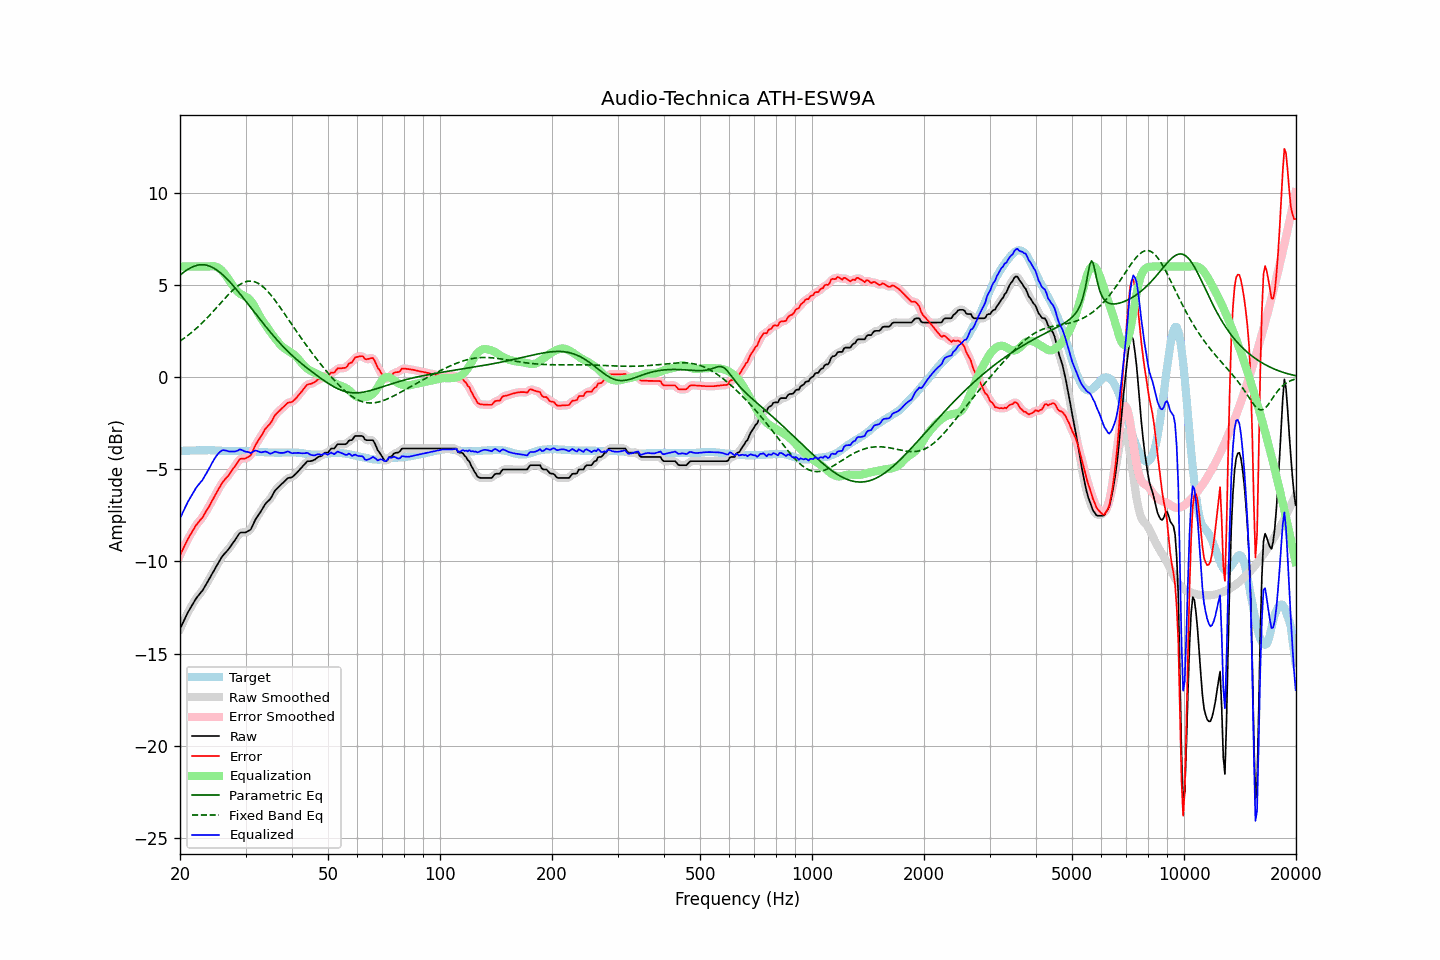

Values plotted in this chart, from the file beside it:
frequency, raw, error, smoothed, error_smoothed, equalization, parametric_eq, fixed_band_eq, equalized_raw, equalized_smoothed, target
20.00, -13.66, -9.66, -13.66, -9.66, 6.00, 5.53, 1.96, -7.66, -7.66, -4.00
20.20, -13.48, -9.48, -13.47, -9.48, 6.00, 5.60, 2.02, -7.48, -7.47, -4.00
20.40, -13.29, -9.29, -13.29, -9.29, 6.00, 5.67, 2.08, -7.29, -7.29, -4.00
20.61, -13.11, -9.12, -13.11, -9.12, 6.00, 5.74, 2.14, -7.11, -7.11, -3.99
20.81, -12.93, -8.94, -12.93, -8.94, 6.00, 5.80, 2.20, -6.93, -6.93, -3.99
21.02, -12.75, -8.76, -12.76, -8.77, 6.00, 5.85, 2.27, -6.75, -6.76, -3.99
21.23, -12.60, -8.61, -12.60, -8.61, 6.00, 5.90, 2.34, -6.60, -6.60, -3.99
21.44, -12.45, -8.47, -12.44, -8.46, 6.00, 5.95, 2.41, -6.45, -6.44, -3.98
21.66, -12.30, -8.32, -12.29, -8.32, 6.00, 5.99, 2.48, -6.30, -6.29, -3.98
21.87, -12.15, -8.17, -12.15, -8.17, 6.00, 6.03, 2.56, -6.15, -6.15, -3.98
22.09, -12.01, -8.03, -12.02, -8.04, 6.00, 6.05, 2.63, -6.01, -6.02, -3.98
22.31, -11.90, -7.93, -11.89, -7.92, 6.00, 6.07, 2.71, -5.90, -5.89, -3.97
22.54, -11.79, -7.81, -11.79, -7.82, 6.00, 6.09, 2.79, -5.79, -5.79, -3.98
22.76, -11.68, -7.71, -11.68, -7.71, 6.00, 6.10, 2.88, -5.68, -5.68, -3.97
22.99, -11.58, -7.61, -11.56, -7.59, 6.00, 6.10, 2.96, -5.58, -5.56, -3.97
23.22, -11.43, -7.46, -11.43, -7.46, 6.00, 6.09, 3.05, -5.43, -5.43, -3.97
23.45, -11.28, -7.31, -11.28, -7.32, 6.00, 6.08, 3.14, -5.28, -5.28, -3.97
23.69, -11.13, -7.16, -11.13, -7.17, 6.00, 6.06, 3.23, -5.13, -5.13, -3.97
23.92, -10.99, -7.03, -10.98, -7.02, 6.01, 6.04, 3.32, -4.98, -4.97, -3.96
24.16, -10.83, -6.86, -10.83, -6.86, 6.02, 6.00, 3.41, -4.81, -4.81, -3.97
24.40, -10.67, -6.70, -10.67, -6.70, 6.02, 5.96, 3.51, -4.64, -4.65, -3.97
24.65, -10.52, -6.55, -10.51, -6.54, 6.02, 5.92, 3.60, -4.50, -4.49, -3.97
24.89, -10.36, -6.38, -10.36, -6.38, 6.00, 5.86, 3.70, -4.35, -4.35, -3.98
25.14, -10.21, -6.23, -10.21, -6.23, 5.97, 5.81, 3.80, -4.23, -4.23, -3.98
25.39, -10.06, -6.07, -10.05, -6.07, 5.92, 5.74, 3.89, -4.13, -4.13, -3.99
25.65, -9.91, -5.92, -9.90, -5.92, 5.86, 5.67, 3.99, -4.05, -4.04, -3.99
25.91, -9.76, -5.76, -9.77, -5.77, 5.78, 5.60, 4.09, -3.98, -3.99, -4.00
26.16, -9.65, -5.65, -9.65, -5.65, 5.69, 5.52, 4.19, -3.96, -3.96, -4.00
26.43, -9.55, -5.54, -9.55, -5.54, 5.58, 5.44, 4.28, -3.97, -3.97, -4.01
26.69, -9.45, -5.44, -9.45, -5.45, 5.46, 5.35, 4.38, -3.99, -3.99, -4.01
26.96, -9.36, -5.35, -9.35, -5.34, 5.34, 5.26, 4.47, -4.02, -4.01, -4.01
27.23, -9.24, -5.23, -9.24, -5.22, 5.21, 5.17, 4.56, -4.03, -4.03, -4.01
27.50, -9.11, -5.09, -9.12, -5.10, 5.08, 5.07, 4.65, -4.03, -4.04, -4.02
27.77, -8.99, -4.97, -8.99, -4.97, 4.96, 4.97, 4.73, -4.03, -4.03, -4.02
28.05, -8.87, -4.86, -8.86, -4.85, 4.84, 4.87, 4.81, -4.03, -4.03, -4.01
28.33, -8.74, -4.73, -8.73, -4.72, 4.72, 4.77, 4.88, -4.01, -4.00, -4.01
28.62, -8.61, -4.60, -8.60, -4.59, 4.63, 4.66, 4.95, -3.98, -3.97, -4.01
28.90, -8.47, -4.46, -8.50, -4.49, 4.55, 4.55, 5.01, -3.92, -3.94, -4.01
29.19, -8.43, -4.42, -8.44, -4.43, 4.49, 4.45, 5.06, -3.93, -3.94, -4.01
29.48, -8.43, -4.42, -8.42, -4.41, 4.45, 4.34, 5.11, -3.98, -3.97, -4.01
29.78, -8.43, -4.42, -8.42, -4.41, 4.41, 4.23, 5.15, -4.02, -4.01, -4.01
30.08, -8.42, -4.40, -8.41, -4.39, 4.37, 4.12, 5.18, -4.05, -4.04, -4.02
30.38, -8.37, -4.35, -8.38, -4.37, 4.31, 4.00, 5.20, -4.05, -4.07, -4.02
30.68, -8.32, -4.30, -8.33, -4.31, 4.24, 3.89, 5.21, -4.08, -4.09, -4.02
30.99, -8.27, -4.24, -8.23, -4.21, 4.15, 3.78, 5.21, -4.12, -4.09, -4.03
31.30, -8.09, -4.06, -8.09, -4.06, 4.03, 3.67, 5.20, -4.06, -4.06, -4.03
31.61, -7.90, -3.86, -7.91, -3.88, 3.89, 3.56, 5.18, -4.01, -4.02, -4.04
31.93, -7.71, -3.67, -7.73, -3.69, 3.73, 3.45, 5.16, -3.98, -3.99, -4.04
32.24, -7.58, -3.53, -7.58, -3.53, 3.57, 3.33, 5.12, -4.00, -4.01, -4.05
32.57, -7.45, -3.39, -7.45, -3.39, 3.41, 3.22, 5.07, -4.04, -4.04, -4.06
32.89, -7.33, -3.27, -7.32, -3.26, 3.25, 3.11, 5.01, -4.07, -4.07, -4.06
33.22, -7.19, -3.13, -7.18, -3.12, 3.11, 3.00, 4.95, -4.08, -4.07, -4.06
33.55, -7.04, -2.97, -7.03, -2.97, 2.98, 2.89, 4.88, -4.05, -4.05, -4.07
33.89, -6.89, -2.81, -6.90, -2.83, 2.86, 2.78, 4.79, -4.03, -4.04, -4.08
34.23, -6.79, -2.71, -6.80, -2.72, 2.73, 2.68, 4.71, -4.06, -4.06, -4.08
34.57, -6.71, -2.62, -6.71, -2.62, 2.61, 2.57, 4.61, -4.10, -4.10, -4.09
34.92, -6.63, -2.54, -6.61, -2.53, 2.48, 2.46, 4.51, -4.15, -4.13, -4.09
35.27, -6.49, -2.40, -6.48, -2.39, 2.35, 2.36, 4.41, -4.13, -4.12, -4.09
35.62, -6.33, -2.24, -6.33, -2.24, 2.24, 2.26, 4.30, -4.09, -4.09, -4.09
35.97, -6.17, -2.07, -6.19, -2.10, 2.13, 2.15, 4.18, -4.04, -4.06, -4.10
... 635 more rows
